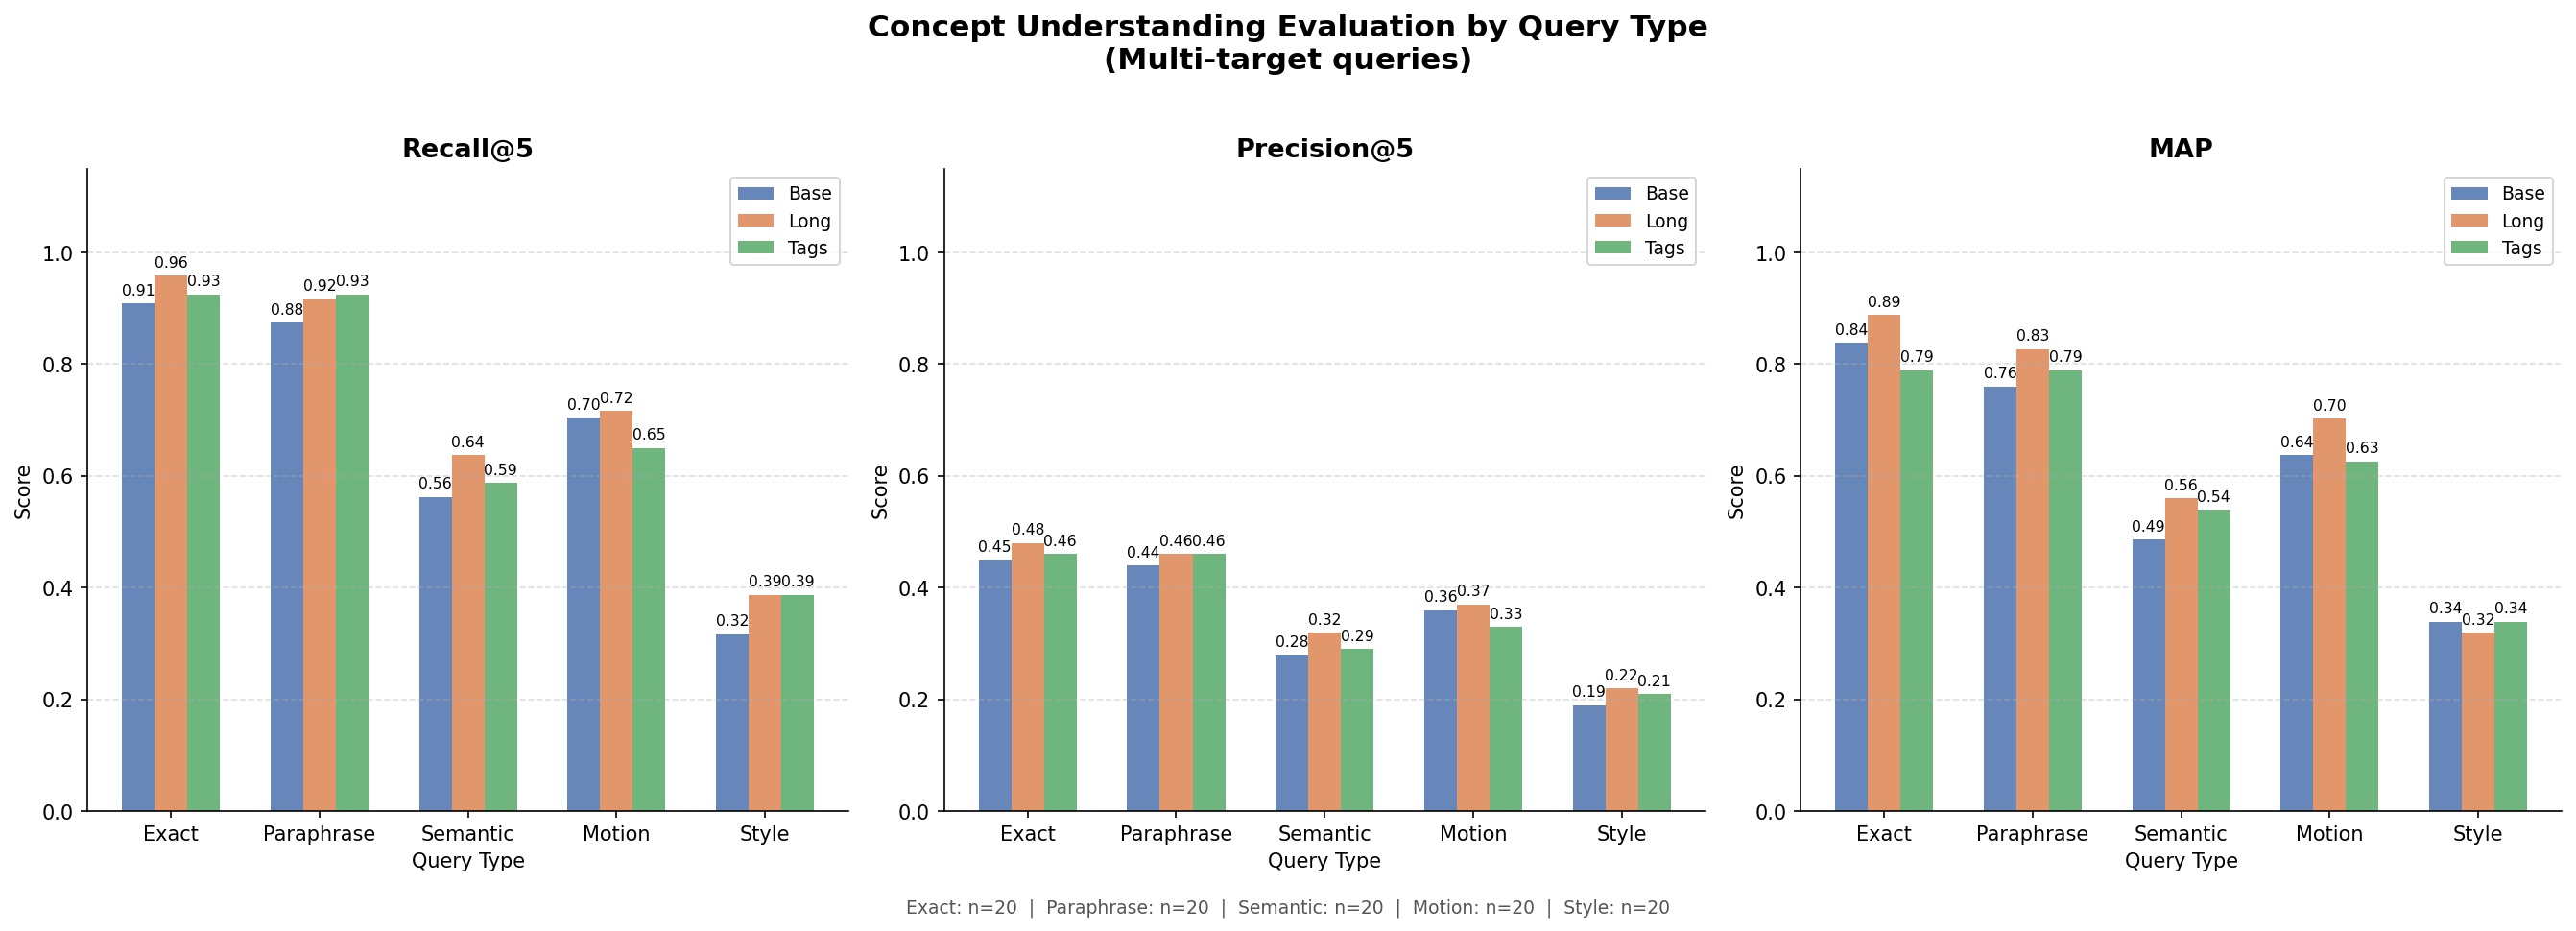

The script that saved this image:
"""
Concept Understanding Evaluation (multi-target queries).

Uses pre-built ChromaDB collections. For each query with multiple target
videos the following metrics are computed per query type:

  Recall@K   – fraction of relevant targets found in the top-K results
  Precision@K – fraction of top-K results that are relevant
  MAP        – mean average precision across all relevant targets

Outputs:
  /home/chongshengwang/naratix/concept_eval.png   – stratified bar charts
  /home/chongshengwang/naratix/concept_eval.out   – plain-text table
"""

import json
import os
import re
import sys
from typing import Dict, List

import chromadb
import matplotlib
matplotlib.use("Agg")
import matplotlib.pyplot as plt
import numpy as np
from sentence_transformers import SentenceTransformer

DEFAULT_QUERIES_PATH = "/home/chongshengwang/naratix/benchmark_queries_multi.json"
DEFAULT_CHROMA_DIR = "/home/chongshengwang/naratix/benchmark_cache/chromadb_eval"
DEFAULT_OUTPUT_IMAGE = "/home/chongshengwang/naratix/concept_eval.png"
DEFAULT_OUTPUT_TEXT = "/home/chongshengwang/naratix/concept_eval.out"

MODELS = ["base_quantized", "long_quantized", "tags_quantized"]
MODEL_DISPLAY = {"base_quantized": "Base", "long_quantized": "Long", "tags_quantized": "Tags"}
QUERY_TYPES = ["exact", "paraphrase", "semantic", "motion", "style"]
K_RECALL = 5
K_PRECISION = 5
COLORS = {"base_quantized": "#4C72B0", "long_quantized": "#DD8452", "tags_quantized": "#55A868"}


class TeeStream:
    def __init__(self, *streams):
        self.streams = streams

    def write(self, data):
        for s in self.streams:
            s.write(data)
        return len(data)

    def flush(self):
        for s in self.streams:
            s.flush()


def canonicalize(value: str) -> str:
    stem = os.path.splitext(os.path.basename(value or ""))[0].lower()
    stem = re.sub(r"[^\w]+", "_", stem, flags=re.UNICODE)
    stem = re.sub(r"(?:^|_)(?:artlist|artist)(?=_|$)", "_", stem)
    return re.sub(r"_+", "_", stem).strip("_")


def load_queries(path: str) -> List[Dict]:
    queries = []
    with open(path, "r", encoding="utf-8") as fh:
        for line in fh:
            line = line.strip()
            if not line:
                continue
            row = json.loads(line)
            query = (row.get("query") or "").strip()
            target_ids = [t.strip() for t in (row.get("target_ids") or []) if t.strip()]
            qtype = (row.get("type") or "unknown").strip()
            if query and target_ids:
                queries.append({"query": query, "target_ids": target_ids, "type": qtype})
    return queries


def average_precision(ranked_ids: List[str], relevant: set) -> float:
    hits, score = 0, 0.0
    for rank, doc_id in enumerate(ranked_ids, start=1):
        if doc_id in relevant:
            hits += 1
            score += hits / rank
    return score / len(relevant) if relevant else 0.0


def evaluate_model(
    model_label: str,
    chroma_dir: str,
    queries: List[Dict],
    embedding_model,
) -> Dict[str, Dict[str, float]]:
    path = os.path.join(chroma_dir, model_label)
    client = chromadb.PersistentClient(path=path)
    collections = client.list_collections()
    if not collections:
        raise RuntimeError(f"No ChromaDB collection for {model_label} at {path}")
    collection = collections[0]
    n_docs = collection.count()

    all_ids = collection.get(include=[])["ids"]
    key_to_id = {canonicalize(doc_id): doc_id for doc_id in all_ids}

    type_buckets: Dict[str, Dict] = {
        qt: {"recall_k": 0.0, "precision_k": 0.0, "map": 0.0, "n": 0}
        for qt in QUERY_TYPES
    }

    print(f"\n{'Query':<55} {'Type':<12} {'R@{K}':<8} {'P@{K}':<8} {'AP':<6}".format(K=K_RECALL))
    print("-" * 90)

    for row in queries:
        qtype = row["type"]
        if qtype not in type_buckets:
            continue

        relevant_ids = set()
        for t in row["target_ids"]:
            doc_id = key_to_id.get(canonicalize(t))
            if doc_id:
                relevant_ids.add(doc_id)
        if not relevant_ids:
            continue

        query_emb = embedding_model.encode(f"search_query: {row['query']}").tolist()
        results = collection.query(
            query_embeddings=[query_emb],
            n_results=n_docs,
            include=["distances"],
        )
        ranked_ids = results["ids"][0]

        top_k = ranked_ids[:K_RECALL]
        hits_in_k = sum(1 for doc_id in top_k if doc_id in relevant_ids)
        recall_k = hits_in_k / len(relevant_ids)
        precision_k = hits_in_k / K_PRECISION
        ap = average_precision(ranked_ids, relevant_ids)

        bucket = type_buckets[qtype]
        bucket["recall_k"] += recall_k
        bucket["precision_k"] += precision_k
        bucket["map"] += ap
        bucket["n"] += 1

        print(f"{row['query'][:53]:<55} {qtype:<12} {recall_k:<8.3f} {precision_k:<8.3f} {ap:<6.3f}")

    result: Dict[str, Dict[str, float]] = {}
    for qt, b in type_buckets.items():
        n = max(b["n"], 1)
        result[qt] = {
            f"Recall@{K_RECALL}": b["recall_k"] / n,
            f"Precision@{K_PRECISION}": b["precision_k"] / n,
            "MAP": b["map"] / n,
            "n": b["n"],
        }
    return result


def print_table(all_results: Dict[str, Dict[str, Dict[str, float]]]) -> None:
    metrics = [f"Recall@{K_RECALL}", f"Precision@{K_PRECISION}", "MAP"]
    col_w, type_w = 16, 12
    print("\n=== Concept Understanding Evaluation (multi-target) ===")
    for metric in metrics:
        print(f"\n--- {metric} ---")
        header = f"{'Type':<{type_w}}" + "".join(f"{MODEL_DISPLAY[m]:>{col_w}}" for m in MODELS if m in all_results)
        print(header)
        print("-" * len(header))
        for qt in QUERY_TYPES:
            row = f"{qt.capitalize():<{type_w}}"
            for m in MODELS:
                if m not in all_results:
                    continue
                row += f"{all_results[m][qt][metric]:>{col_w}.3f}"
            print(row)


def render_image(all_results: Dict[str, Dict[str, Dict[str, float]]], output_path: str) -> None:
    active_models = [m for m in MODELS if m in all_results]
    metrics = [f"Recall@{K_RECALL}", f"Precision@{K_PRECISION}", "MAP"]
    bar_width = 0.22
    x = np.arange(len(QUERY_TYPES))
    colors = [COLORS[m] for m in active_models]

    fig, axes = plt.subplots(1, 3, figsize=(18, 6))
    fig.suptitle("Concept Understanding Evaluation by Query Type\n(Multi-target queries)", fontsize=15, fontweight="bold", y=1.02)

    for col, metric in enumerate(metrics):
        ax = axes[col]
        for m_idx, model in enumerate(active_models):
            vals = [all_results[model][qt][metric] for qt in QUERY_TYPES]
            offset = (m_idx - (len(active_models) - 1) / 2) * bar_width
            bars = ax.bar(x + offset, vals, bar_width, label=MODEL_DISPLAY[model], color=colors[m_idx], alpha=0.85)
            for bar, v in zip(bars, vals):
                ax.text(
                    bar.get_x() + bar.get_width() / 2,
                    bar.get_height() + 0.01,
                    f"{v:.2f}",
                    ha="center", va="bottom", fontsize=7.5,
                )

        ax.set_title(metric, fontsize=13, fontweight="bold")
        ax.set_xticks(x)
        ax.set_xticklabels([qt.capitalize() for qt in QUERY_TYPES], fontsize=10)
        ax.set_ylim(0, 1.15)
        ax.set_ylabel("Score", fontsize=10)
        ax.set_xlabel("Query Type", fontsize=10)
        ax.legend(fontsize=9)
        ax.grid(axis="y", linestyle="--", alpha=0.4)
        ax.spines["top"].set_visible(False)
        ax.spines["right"].set_visible(False)

    n_per_type = {qt: all_results[active_models[0]][qt]["n"] for qt in QUERY_TYPES}
    subtitle = "  |  ".join(f"{qt.capitalize()}: n={n_per_type[qt]}" for qt in QUERY_TYPES)
    fig.text(0.5, -0.02, subtitle, ha="center", fontsize=9, color="#555555")

    plt.tight_layout()
    plt.savefig(output_path, dpi=150, bbox_inches="tight")
    plt.close(fig)
    print(f"\nSaved image to {output_path}")


def main():
    os.makedirs(os.path.dirname(DEFAULT_OUTPUT_TEXT), exist_ok=True)
    original_stdout = sys.stdout
    with open(DEFAULT_OUTPUT_TEXT, "w", encoding="utf-8") as log_fh:
        sys.stdout = TeeStream(original_stdout, log_fh)
        try:
            run()
        finally:
            sys.stdout.flush()
            sys.stdout = original_stdout


def run():
    print("Loading queries...")
    queries = load_queries(DEFAULT_QUERIES_PATH)
    print(f"  Loaded {len(queries)} multi-target queries")

    print("Loading embedding model...")
    embedding_model = SentenceTransformer("nomic-ai/nomic-embed-text-v1.5", trust_remote_code=True)

    all_results: Dict[str, Dict[str, Dict[str, float]]] = {}
    for model in MODELS:
        model_path = os.path.join(DEFAULT_CHROMA_DIR, model)
        if not os.path.isdir(model_path):
            print(f"Skipping {model}: ChromaDB not found at {model_path}")
            continue
        print(f"\n{'=' * 60}")
        print(f"Evaluating {model}")
        print(f"{'=' * 60}")
        all_results[model] = evaluate_model(model, DEFAULT_CHROMA_DIR, queries, embedding_model)

    print_table(all_results)
    render_image(all_results, DEFAULT_OUTPUT_IMAGE)
    print(f"Saved text results to {DEFAULT_OUTPUT_TEXT}")


if __name__ == "__main__":
    main()
